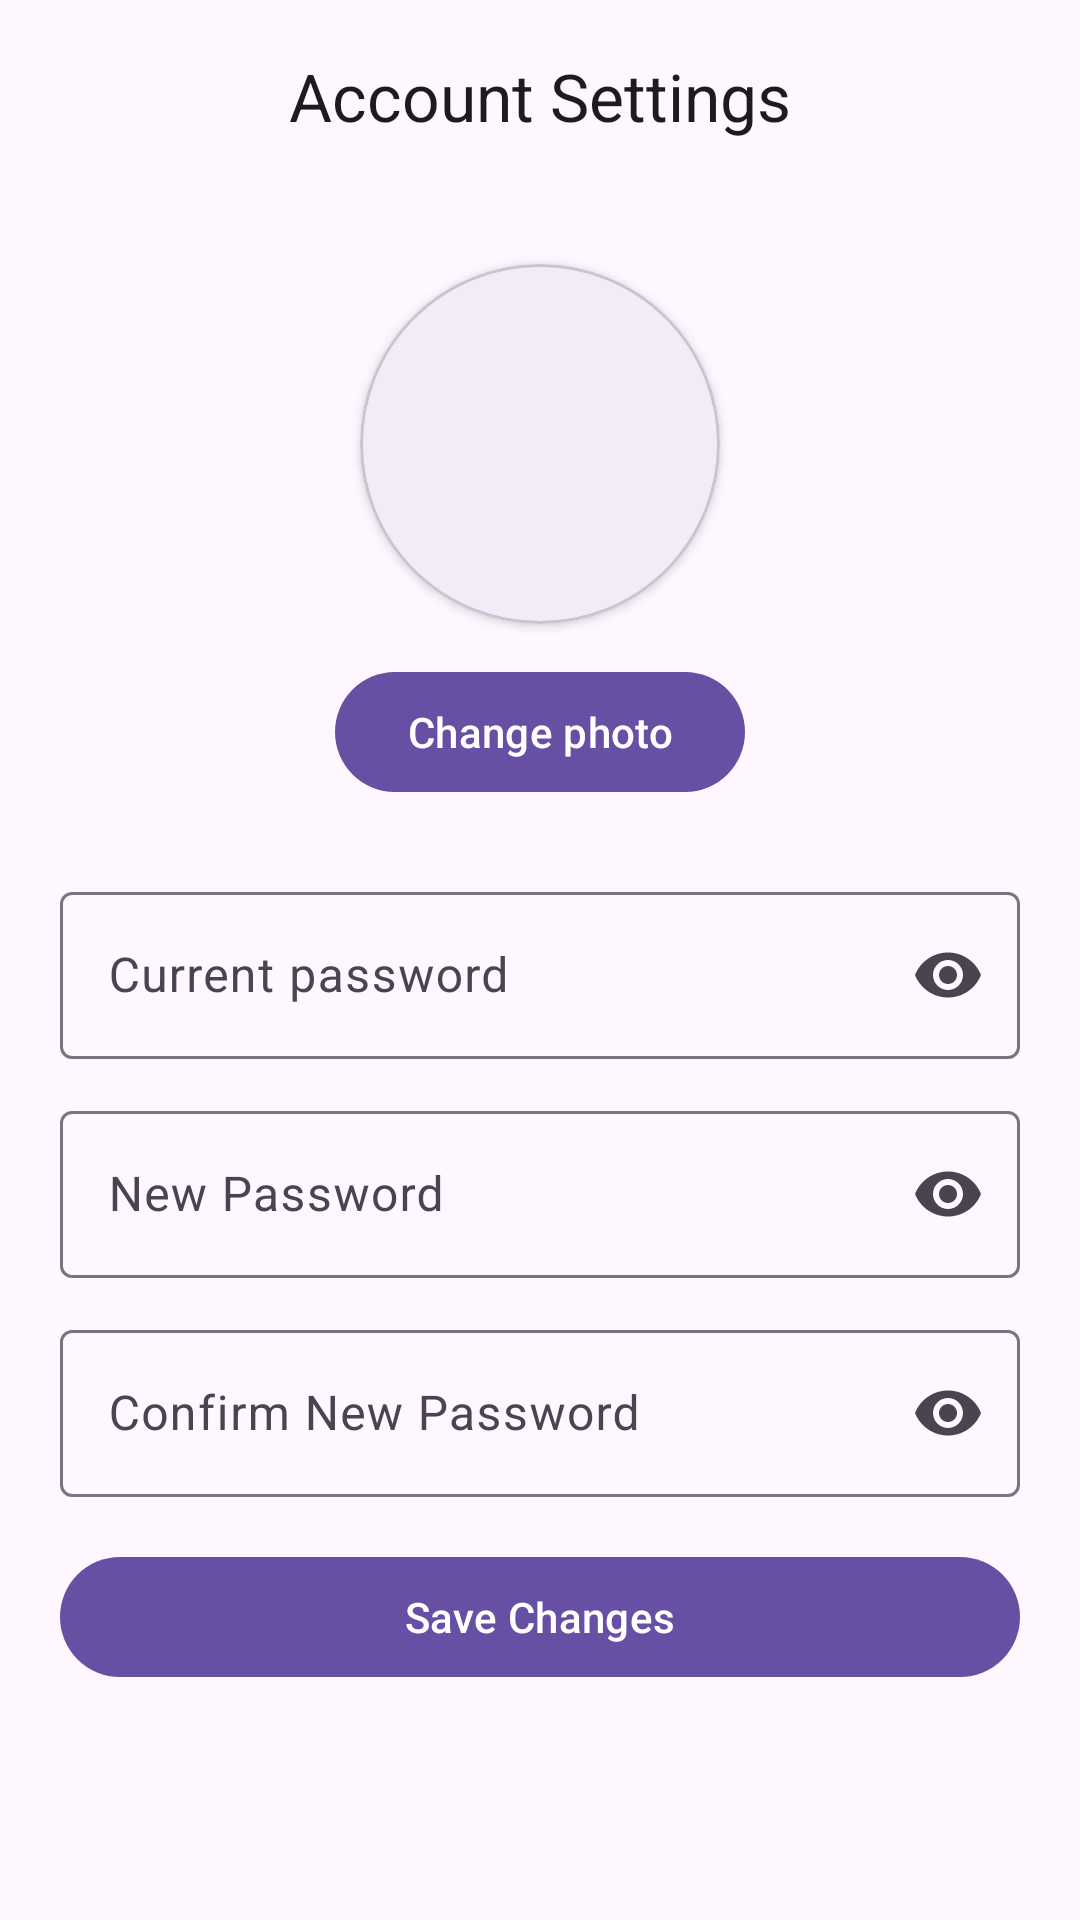

This screen was rendered from an Android layout file. Write that file and the resources it references.
<!-- AndroidManifest.xml: application theme Theme.AppMobileFinalProject -->
<!-- res/layout/account_settings.xml -->
<?xml version="1.0" encoding="utf-8"?>
<androidx.constraintlayout.widget.ConstraintLayout
    xmlns:android="http://schemas.android.com/apk/res/android"
    xmlns:app="http://schemas.android.com/apk/res-auto"
    xmlns:tools="http://schemas.android.com/tools"
    android:layout_width="match_parent"
    android:layout_height="match_parent"
    tools:context="AccountSettingsActivity">


    <com.google.android.material.appbar.MaterialToolbar
        android:id="@+id/toolbar"
        android:layout_width="0dp"
        android:layout_height="?attr/actionBarSize"
        android:background="?attr/colorSurface"
        app:title="Account Settings"
        app:navigationIcon="@drawable/ic_arrow_back_24"
        app:titleCentered="true"
        app:layout_constraintTop_toTopOf="parent"
        app:layout_constraintStart_toStartOf="parent"
        app:layout_constraintEnd_toEndOf="parent"/>

    
    <com.google.android.material.card.MaterialCardView
        android:id="@+id/avatarCard"
        android:layout_width="120dp"
        android:layout_height="120dp"
        app:cardCornerRadius="60dp"
        app:cardElevation="2dp"
        app:layout_constraintTop_toBottomOf="@id/toolbar"
        app:layout_constraintStart_toStartOf="parent"
        app:layout_constraintEnd_toEndOf="parent"
        android:layout_marginTop="24dp">

        <ImageView
            android:id="@+id/imgAvatar"
            android:layout_width="match_parent"
            android:layout_height="match_parent"
            android:scaleType="centerCrop"
            android:src="@drawable/acctbox"/>
    </com.google.android.material.card.MaterialCardView>
    <com.google.android.material.button.MaterialButton
        android:id="@+id/btnChangePhoto"
        android:layout_width="wrap_content"
        android:layout_height="wrap_content"
        android:text="Change photo"
        app:layout_constraintTop_toBottomOf="@id/avatarCard"
        app:layout_constraintStart_toStartOf="parent"
        app:layout_constraintEnd_toEndOf="parent"
        android:layout_marginTop="12dp"/>

    
    <com.google.android.material.textfield.TextInputLayout
        android:id="@+id/tilCurrent"
        android:layout_width="0dp"
        android:layout_height="wrap_content"
        app:endIconMode="password_toggle"
        app:layout_constraintTop_toBottomOf="@id/btnChangePhoto"
        app:layout_constraintStart_toStartOf="parent"
        app:layout_constraintEnd_toEndOf="parent"
        android:layout_marginStart="20dp"
        android:layout_marginEnd="20dp"
        android:layout_marginTop="24dp">
        <com.google.android.material.textfield.TextInputEditText
            android:id="@+id/edtCurrent"
            android:layout_width="match_parent"
            android:layout_height="wrap_content"
            android:hint="Current password"
            android:inputType="textPassword"/>
    </com.google.android.material.textfield.TextInputLayout>

    
    <com.google.android.material.textfield.TextInputLayout
        android:id="@+id/tilNew"
        android:layout_width="0dp"
        android:layout_height="wrap_content"
        app:endIconMode="password_toggle"
        app:layout_constraintTop_toBottomOf="@id/tilCurrent"
        app:layout_constraintStart_toStartOf="parent"
        app:layout_constraintEnd_toEndOf="parent"
        android:layout_marginStart="20dp"
        android:layout_marginEnd="20dp"
        android:layout_marginTop="12dp">
        <com.google.android.material.textfield.TextInputEditText
            android:id="@+id/edtNew"
            android:layout_width="match_parent"
            android:layout_height="wrap_content"
            android:hint="New Password"
            android:inputType="textPassword"/>
    </com.google.android.material.textfield.TextInputLayout>

    
    <com.google.android.material.textfield.TextInputLayout
        android:id="@+id/tilConfirm"
        android:layout_width="0dp"
        android:layout_height="wrap_content"
        app:endIconMode="password_toggle"
        app:layout_constraintTop_toBottomOf="@id/tilNew"
        app:layout_constraintStart_toStartOf="parent"
        app:layout_constraintEnd_toEndOf="parent"
        android:layout_marginStart="20dp"
        android:layout_marginEnd="20dp"
        android:layout_marginTop="12dp">
        <com.google.android.material.textfield.TextInputEditText
            android:id="@+id/edtConfirm"
            android:layout_width="match_parent"
            android:layout_height="wrap_content"
            android:hint="Confirm New Password"
            android:inputType="textPassword"/>
    </com.google.android.material.textfield.TextInputLayout>

    <com.google.android.material.button.MaterialButton
        android:id="@+id/btnSave"
        android:layout_width="0dp"
        android:layout_height="wrap_content"
        android:text="Save Changes"
        app:layout_constraintTop_toBottomOf="@id/tilConfirm"
        app:layout_constraintStart_toStartOf="parent"
        app:layout_constraintEnd_toEndOf="parent"
        android:layout_marginStart="20dp"
        android:layout_marginEnd="20dp"
        android:layout_marginTop="16dp"/>
</androidx.constraintlayout.widget.ConstraintLayout>
<!-- resources referenced by this layout -->
<resources>
  <style name="Theme.AppMobileFinalProject" parent="Base.Theme.AppMobileFinalProject" />
  <style name="Base.Theme.AppMobileFinalProject" parent="Theme.Material3.DayNight.NoActionBar">
          
          
      </style>
</resources>
